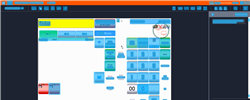
Task: Trigger Based Attended Automation
Workflow: NAMOS_TH_VoidItem

Step 1: Computer Vision in window 'Web Rep Console*' (msedge.exe)

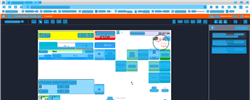
Step 2: CVRefresh

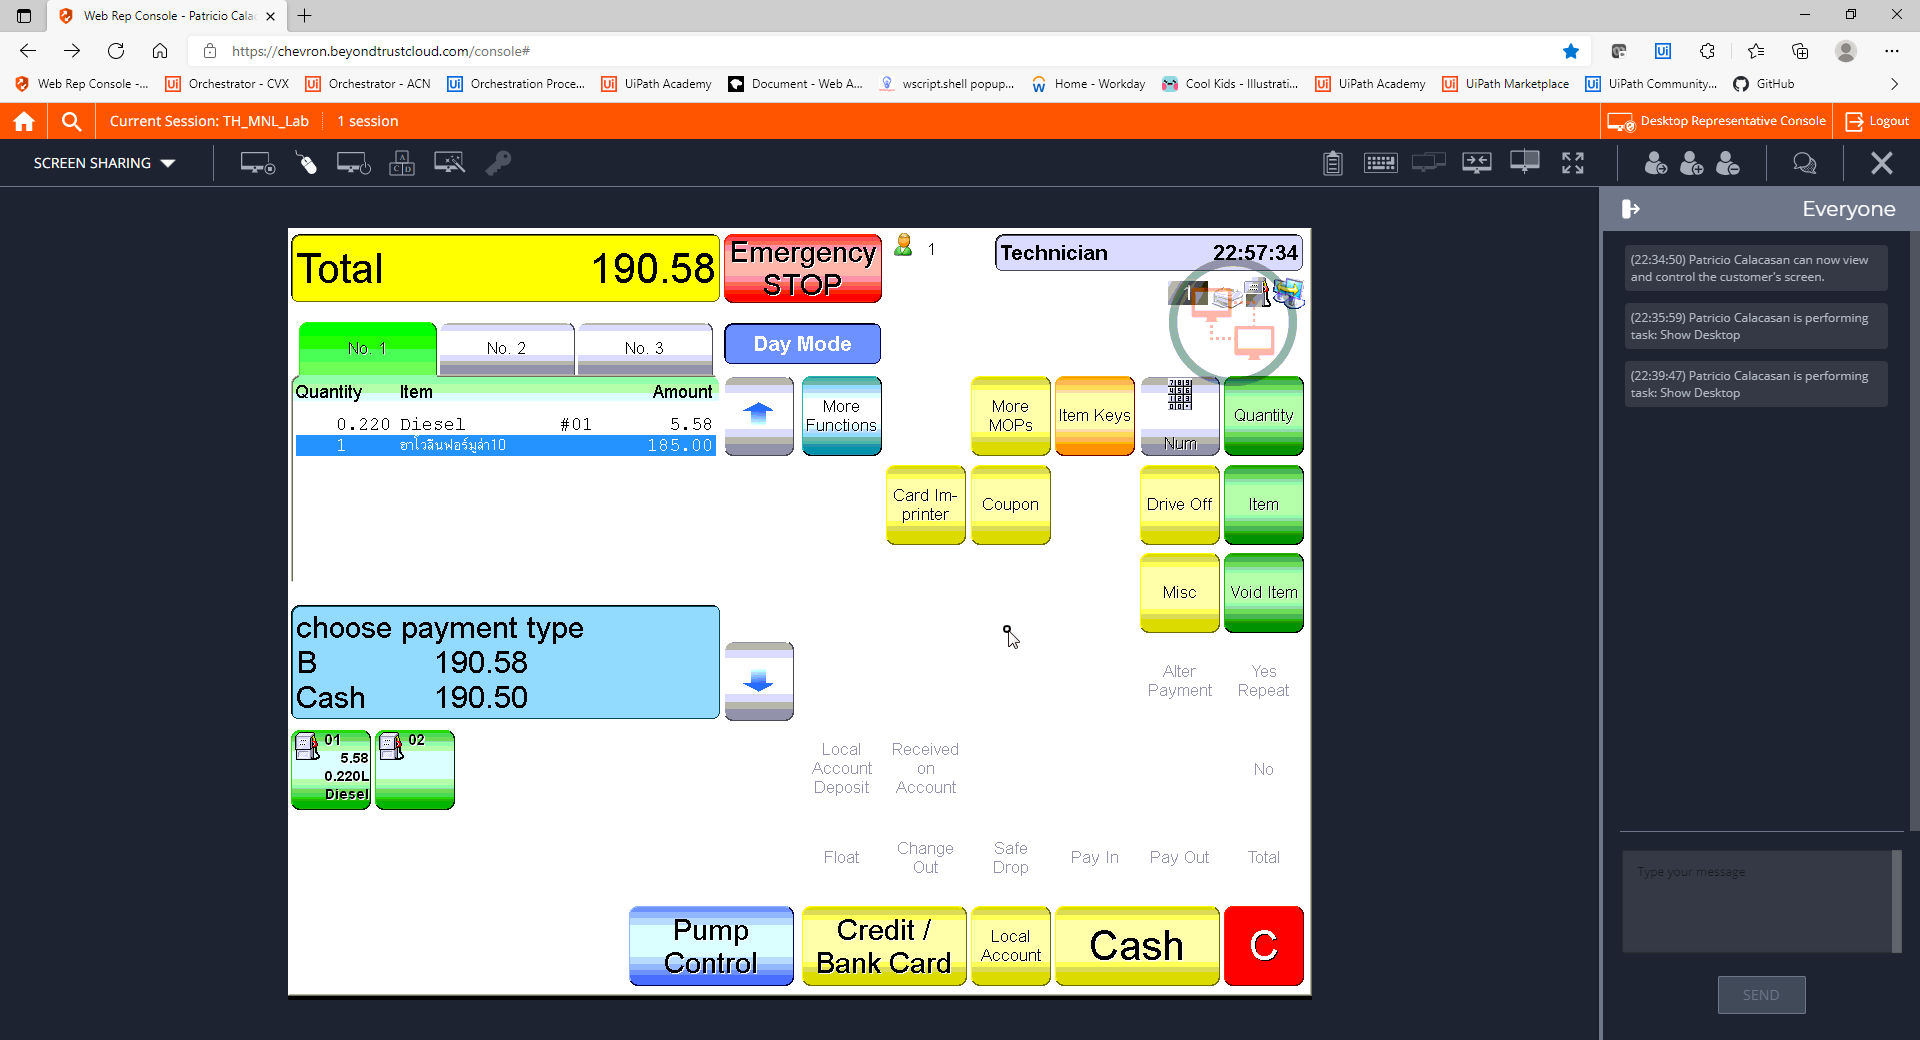
Step 3: CVCache

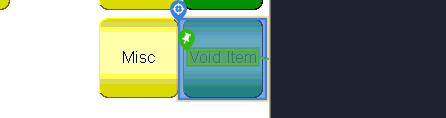
Step 4 [try]: CV Click - Button

Step 5: CvDescriptor (same screen as step 4)

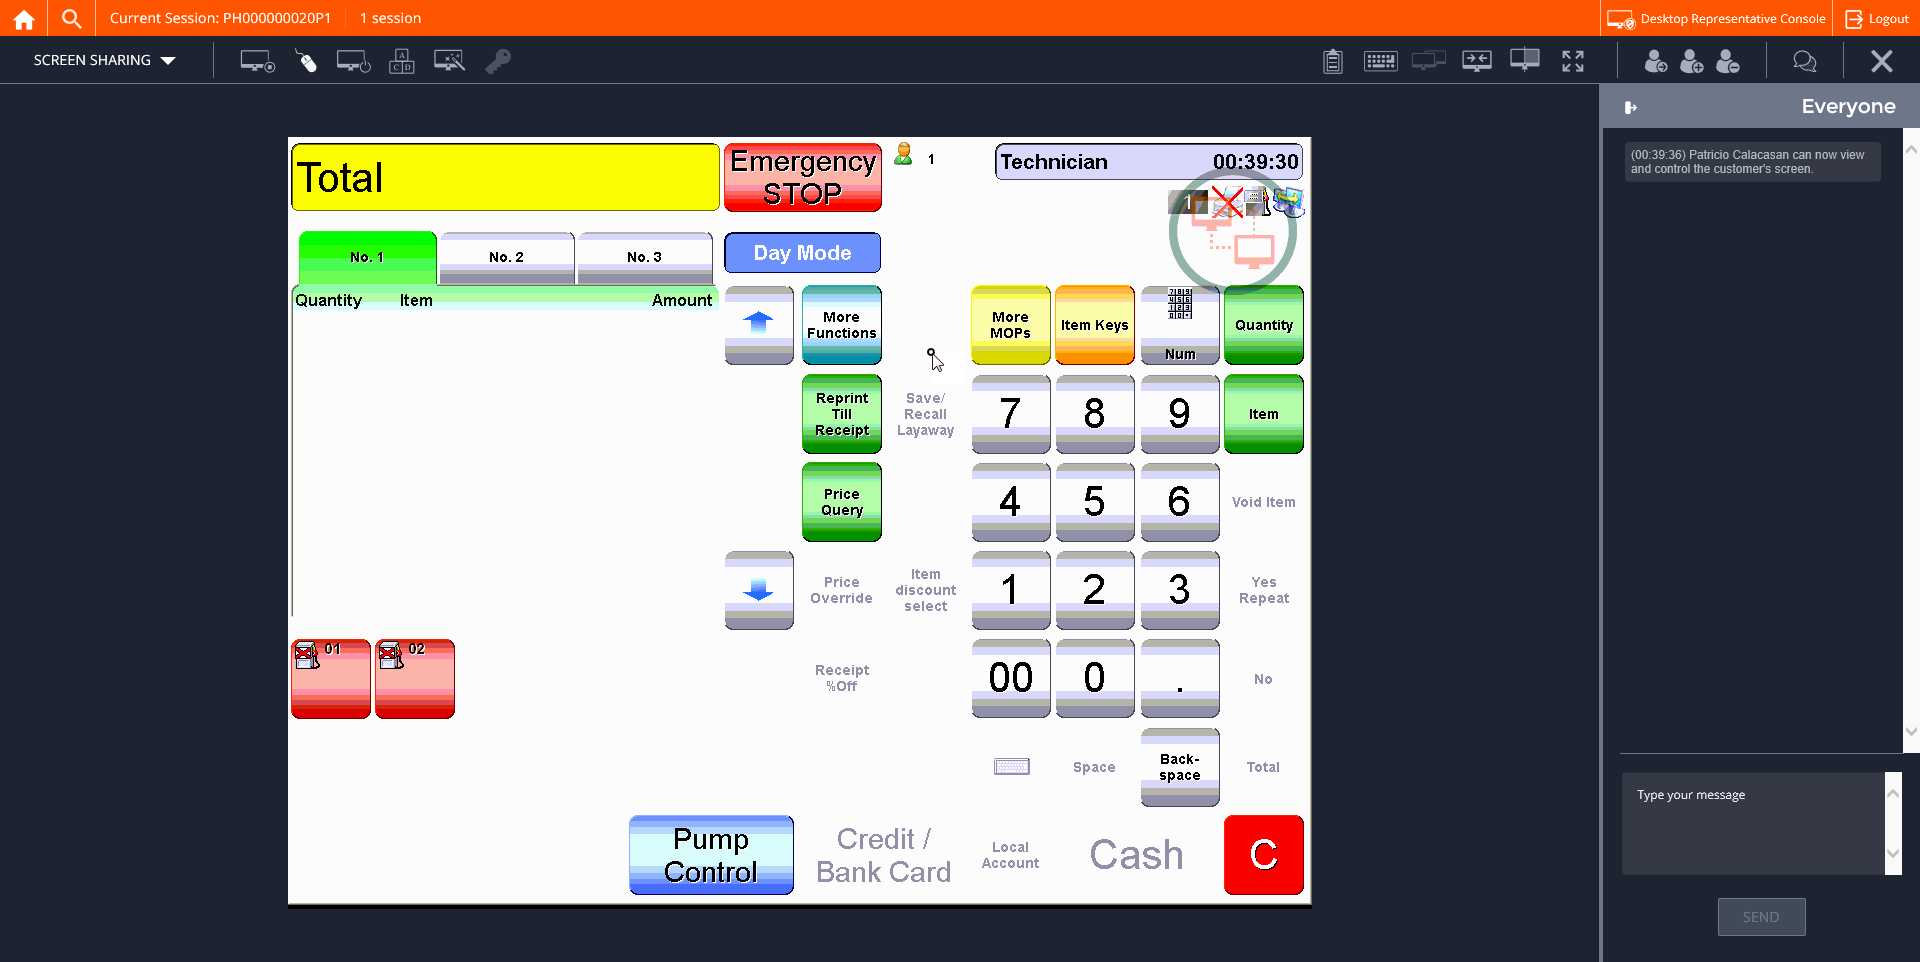
Step 6: CVCache